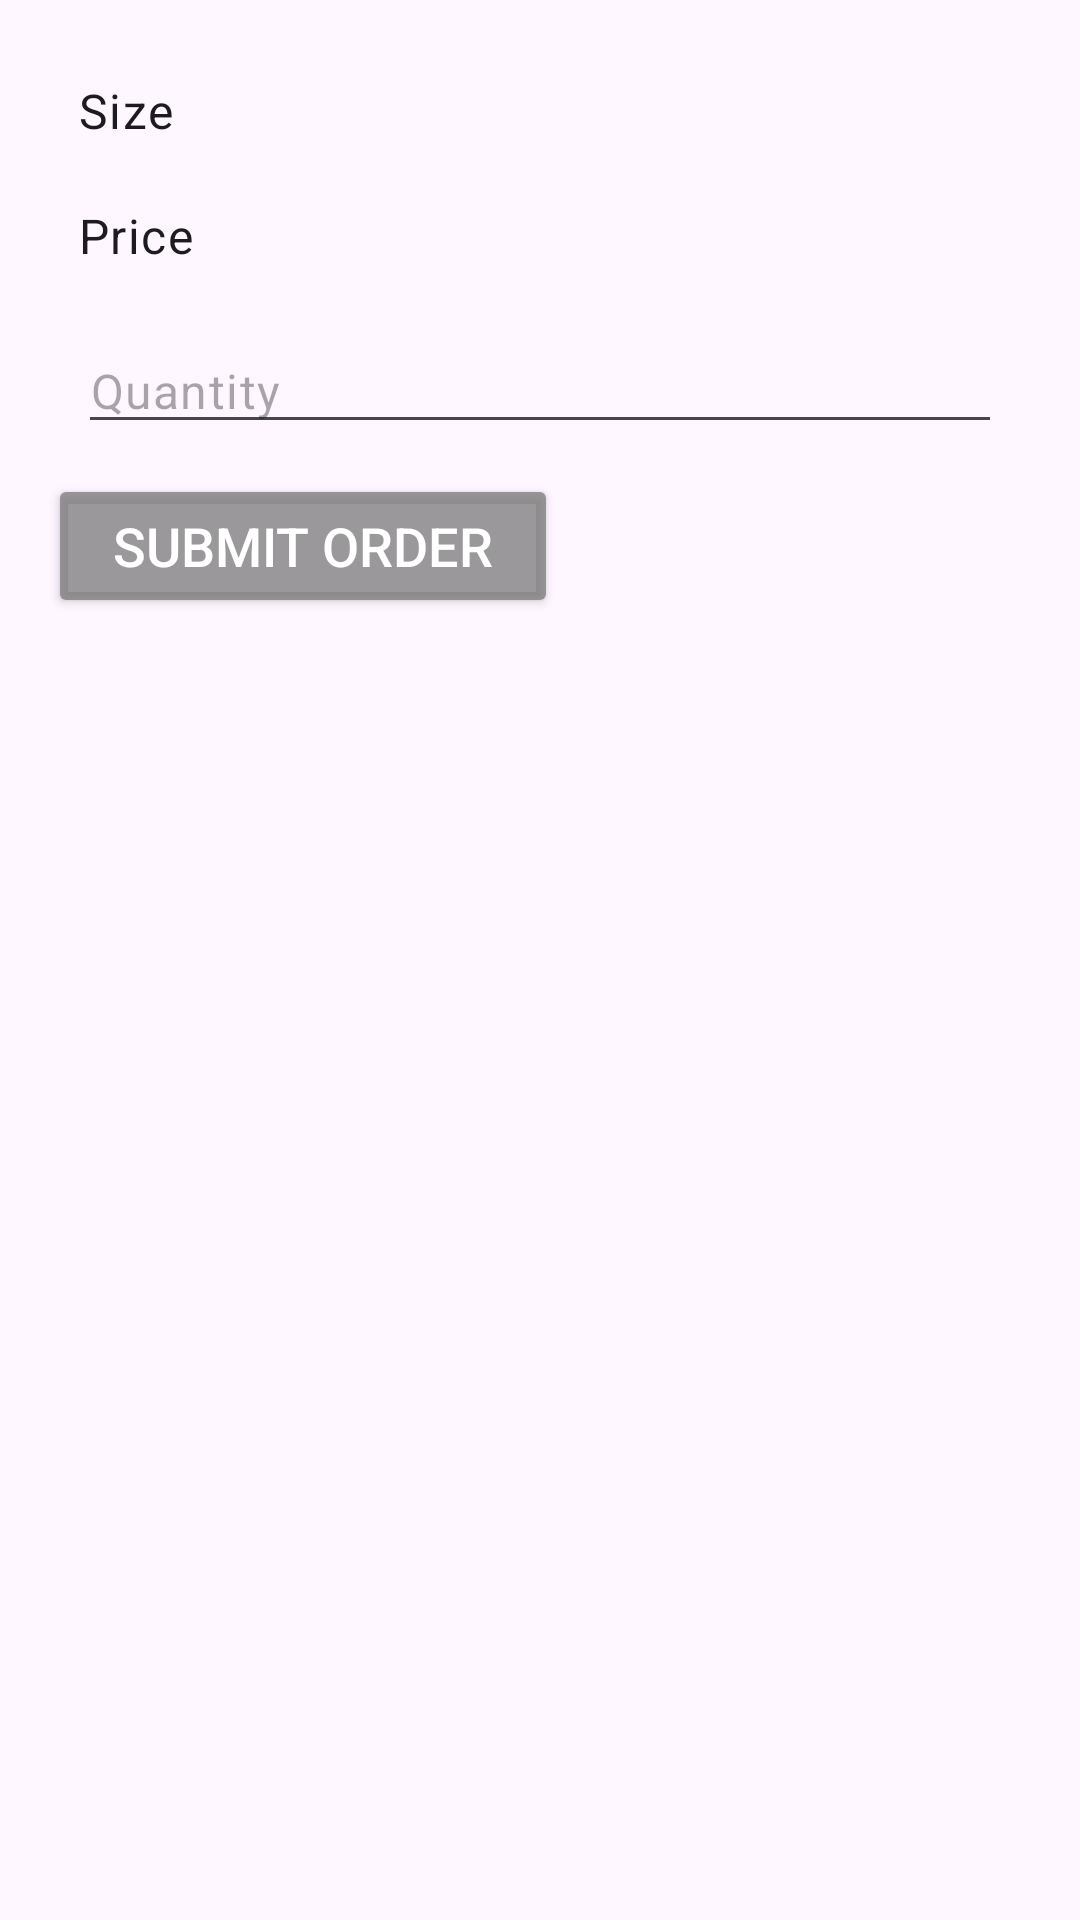

Produce the Android XML layout that renders to this screen, including the resource entries it uses.
<!-- AndroidManifest.xml: application theme Theme.PizzaRestaurant -->
<!-- res/layout/dialog_special_offer_order.xml -->
<?xml version="1.0" encoding="utf-8"?>

<LinearLayout xmlns:android="http://schemas.android.com/apk/res/android"
    android:layout_width="match_parent"
    android:layout_height="wrap_content"
    android:orientation="vertical"
    android:padding="16dp">

    <TextView
        android:id="@+id/text_view_size"
        android:layout_width="match_parent"
        android:layout_height="wrap_content"
        android:layout_margin="10dp"
        android:text="Size"
        android:textAppearance="?attr/textAppearanceBody1" />

    <TextView
        android:id="@+id/text_view_price"
        android:layout_width="match_parent"
        android:layout_height="wrap_content"
        android:layout_margin="10dp"
        android:text="Price"
        android:textAppearance="?attr/textAppearanceBody1" />

    <EditText
        android:id="@+id/edit_text_quantity"
        android:layout_width="match_parent"
        android:layout_height="wrap_content"
        android:layout_margin="10dp"
        android:hint="Quantity"
        android:inputType="number"
        android:textAppearance="?attr/textAppearanceBody1" />

    <Button
        android:id="@+id/btn_submit_order"
        android:layout_width="170dp"
        android:layout_height="wrap_content"
        android:text="Submit Order"
        android:textSize="18sp"
        android:backgroundTint="@color/shadow"
        android:textColor="@android:color/white"/>
</LinearLayout>
<!-- resources referenced by this layout -->
<resources>
  <color name="shadow">#BA777575</color>
  <style name="Theme.PizzaRestaurant" parent="Base.Theme.PizzaRestaurant" />
  <style name="Base.Theme.PizzaRestaurant" parent="Theme.Material3.DayNight.NoActionBar">
          
          <item name="colorPrimary">@color/lightred</item>
      </style>
  <color name="lightred">#ff4444</color>
</resources>
